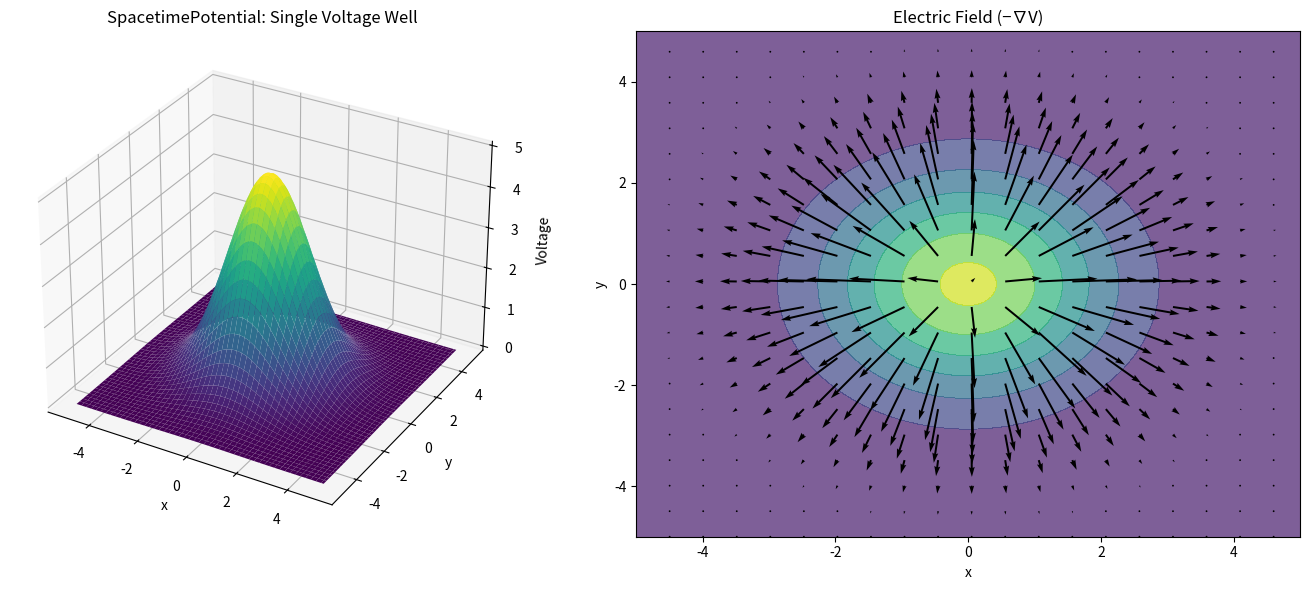

This figure's Python source:
import numpy as np
import matplotlib.pyplot as plt
from matplotlib import cm

# Grid setup
x = np.linspace(-5, 5, 100)
y = np.linspace(-5, 5, 100)
X, Y = np.meshgrid(x, y)

# Voltage field - single Gaussian peak
A = 5
sigma = 1.5
V = A * np.exp(-((X**2 + Y**2) / (2 * sigma**2)))

# Electric field = -∇V
Ey, Ex = np.gradient(-V)

# Plot voltage surface
fig = plt.figure(figsize=(14, 6))

ax1 = fig.add_subplot(1, 2, 1, projection='3d')
ax1.plot_surface(X, Y, V, cmap=cm.viridis)
ax1.set_title("SpacetimePotential: Single Voltage Well")
ax1.set_xlabel("x")
ax1.set_ylabel("y")
ax1.set_zlabel("Voltage")

# Plot electric field vectors
ax2 = fig.add_subplot(1, 2, 2)
ax2.contourf(X, Y, V, cmap=cm.viridis, alpha=0.7)
ax2.quiver(X[::5, ::5], Y[::5, ::5], Ex[::5, ::5], Ey[::5, ::5], color='black')
ax2.set_title("Electric Field (−∇V)")
ax2.set_xlabel("x")
ax2.set_ylabel("y")

plt.tight_layout()
plt.show()
